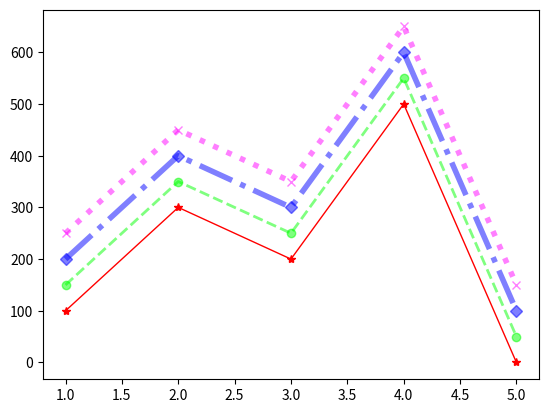

Source code (Python):
import matplotlib.pyplot as plt

# 対象データ
x = [1, 2, 3, 4, 5]

y1 = [100, 300, 200, 500, 0]
y2 = [150, 350, 250, 550, 50]
y3 = [200, 400, 300, 600, 100]
y4 = [250, 450, 350, 650, 150]

# figureを生成する
fig = plt.figure()

# axをfigureに設定する
ax = fig.add_subplot(1, 1, 1)

# axesにplot
ax.plot(x, y1, "-", c="#ff0000", linewidth=1, marker='*', alpha=1)
ax.plot(x, y2, "--", c="#00ff00", linewidth=2, marker='o', alpha=0.5)
ax.plot(x, y3, "-.", c="#0000ff", linewidth=4, marker='D', alpha=0.5)
ax.plot(x, y4, ":", c="#ff00ff", linewidth=4, marker='x', alpha=0.5)

# 表示する
plt.show()
